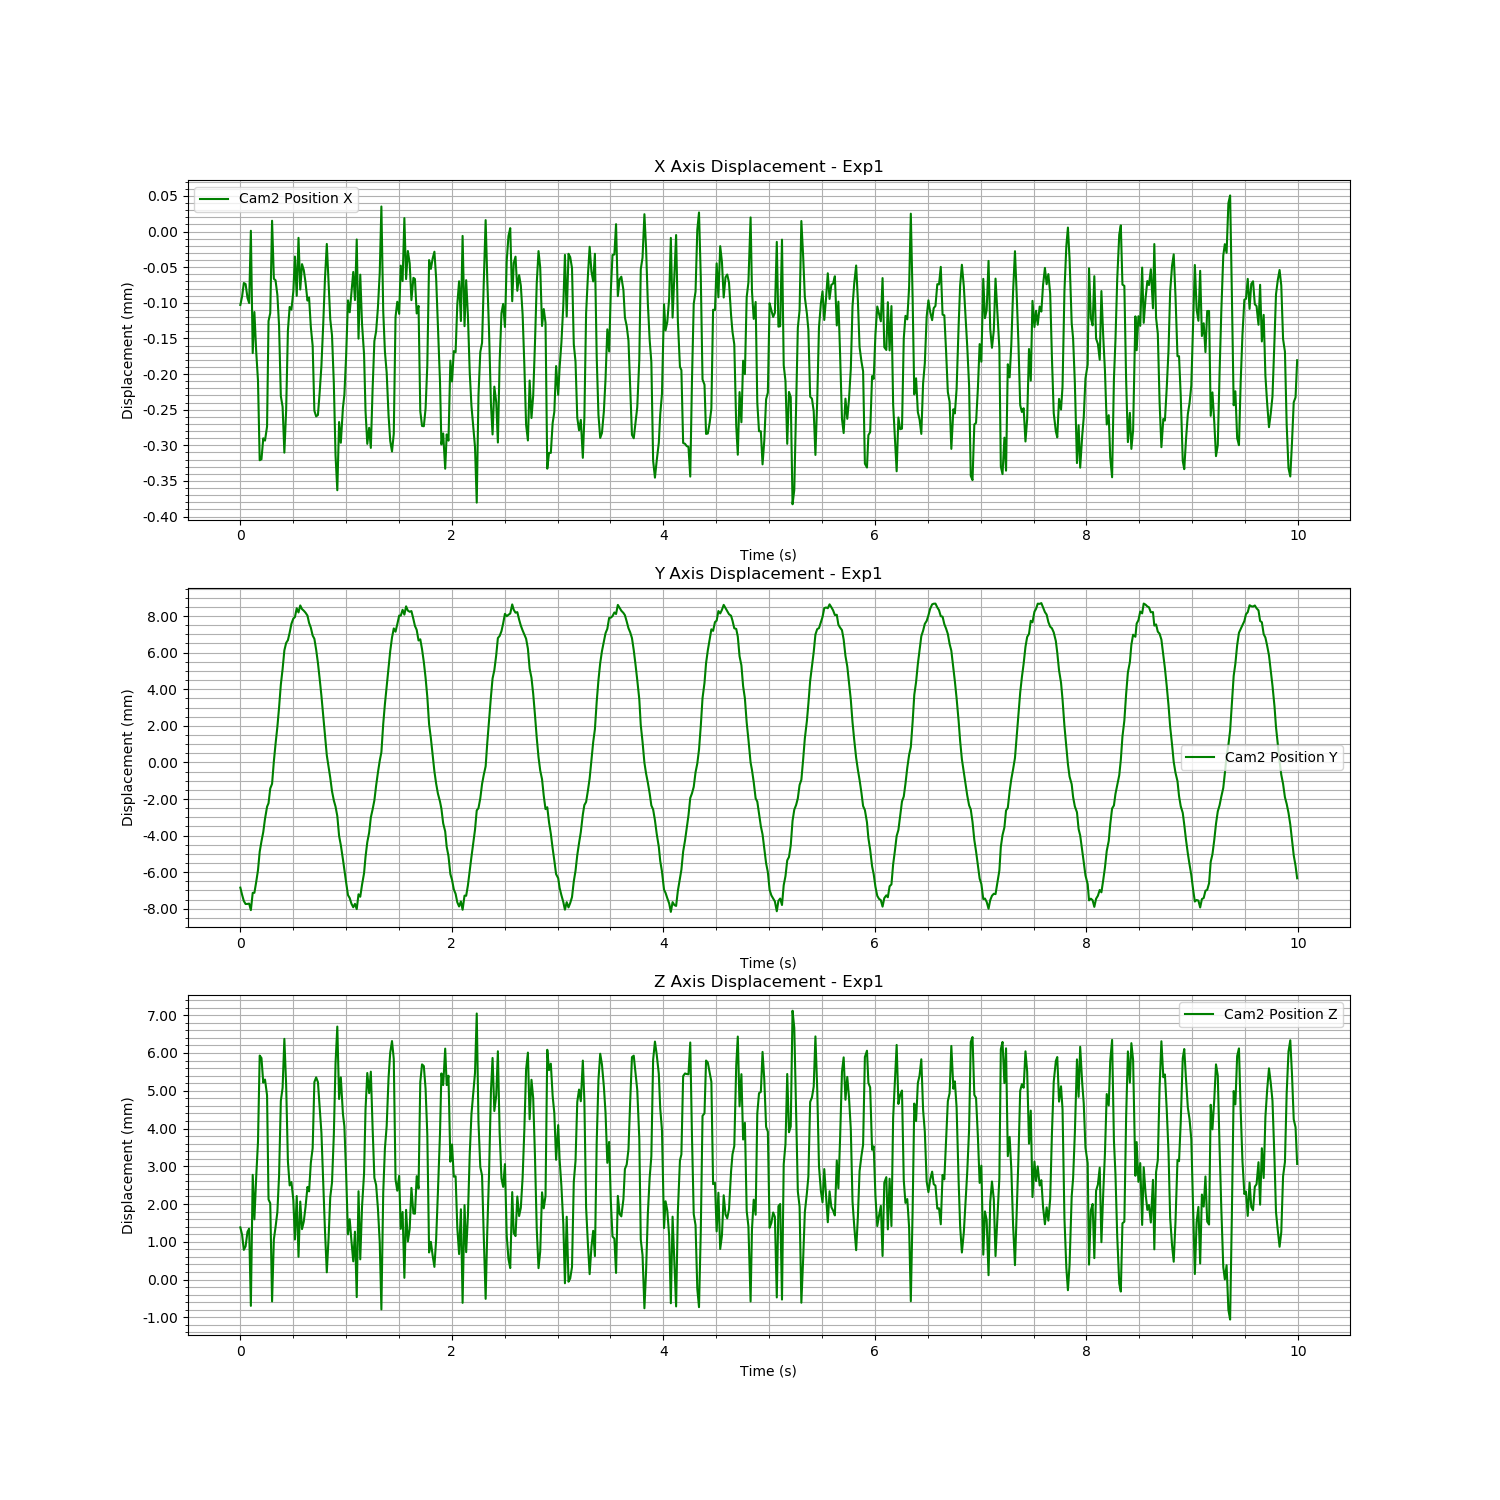

The file beside this chart, header and first rows:
Time (s), Cam2 Fiducial ID, Cam2 Position X, Cam2 Position Y, Cam2 Position Z, Cam2 Rotation X, Cam2 Rotation Y, Cam2 Rotation Z, Cam2 Rotation W
1726246185, 0, -0.0001031, -0.006844, 0.001381, 0.008212, 0.001339, 0.0007637, 1
1726246185, 0, -9.117353558420603e-05, -0.007235, 0.001186, 0.006622, 0.0001674, 0.0005559, 1
1726246185, 0, -7.227105246961734e-05, -0.007573, 0.0007855, 0.005481, 0.0008186, 0.0004388, 1
1726246185, 0, -7.363692671897268e-05, -0.007739, 0.0008807, -0.0004777, -0.0003837, 0.0001822, 1
1726246185, 0, -9.319545496855359e-05, -0.007734, 0.001266, -0.0007513, -0.0008455, 0.0001082, 1
1726246185, 0, -0.0001003, -0.007716, 0.001347, -0.003526, -0.001775, 1.4833931068451592e-05, 1
1726246185, 0, 1.0464937917583413e-06, -0.008074, -0.0006963, -0.003553, 0.007434, -0.0001352, 1
1726246185, 0, -0.0001706, -0.007128, 0.002773, -0.01022, -0.007287, -0.0002841, 0.9999
1726246185, 0, -0.0001129, -0.007126, 0.001595, -0.01214, 0.0002064, -0.000502, 0.9999
1726246185, 0, -0.0001681, -0.006536, 0.002711, -0.0141, -0.002064, -0.0003715, 0.9999
1726246185, 0, -0.0002092, -0.005892, 0.003646, -0.01607, -0.002728, 0.0002396, 0.9999
1726246185, 0, -0.0003209, -0.004882, 0.005932, -0.01421, -0.01141, 0.0005808, 0.9998
1726246185, 0, -0.0003195, -0.004315, 0.005867, -0.01466, -0.01054, 0.00072, 0.9998
1726246185, 0, -0.0002901, -0.003803, 0.005214, -0.01501, -0.005119, 0.000645, 0.9999
1726246185, 0, -0.0002934, -0.003086, 0.005298, -0.01317, -0.003458, 0.0009375, 0.9999
1726246185, 0, -0.0002735, -0.002424, 0.004879, -0.01527, -0.005984, 0.0008569, 0.9999
1726246185, 0, -0.0001257, -0.002233, 0.002122, -0.00775, -0.001994, 0.000664, 1
1726246185, 0, -0.0001145, -0.001426, 0.002022, -0.007361, -0.00367, 0.0004253, 1
1726246185, 0, 1.5098913944750008e-05, -0.001169, -0.0005788, -0.00196, 0.003124, 0.0004352, 1
1726246185, 0, -6.63164682331252e-05, 5.983296512575623e-05, 0.001064, -0.003409, -0.009758, 0.0003182, 0.9999
1726246185, 0, -6.845892027556917e-05, 0.001003, 0.001386, -0.002672, -0.004907, -0.0003004, 1
1726246185, 0, -8.892475755666066e-05, 0.001943, 0.001791, -0.005837, -0.002776, -0.0002531, 1
1726246185, 0, -0.0001323, 0.002994, 0.002744, -0.005754, -0.000173, 0.0003289, 1
1726246185, 0, -0.0002309, 0.004249, 0.004732, -0.00921, -0.005472, 0.000521, 0.9999
1726246185, 0, -0.0002459, 0.005102, 0.005079, -0.01062, -0.005545, 0.0006864, 0.9999
1726246185, 0, -0.0003103, 0.006124, 0.006374, -0.007756, -0.01277, 0.0009268, 0.9999
1726246185, 0, -0.0002508, 0.006529, 0.005158, -0.008755, -0.004607, 0.001082, 1
1726246185, 0, -0.0001387, 0.006682, 0.003124, -0.009064, -0.003662, 0.0004371, 1
1726246185, 0, -0.0001058, 0.00709, 0.002493, -0.005175, -0.002677, 0.0005687, 1
1726246185, 0, -0.0001096, 0.007574, 0.002582, -0.006737, -0.006368, 0.0003387, 1
1726246185, 0, -8.394266707844297e-05, 0.007862, 0.002105, -0.006173, -0.003029, 0.000377, 1
1726246185, 0, -3.514075769044403e-05, 0.007942, 0.00106, -0.002775, 0.0009957, 0.0003409, 1
1726246186, 0, -9.023109554048192e-05, 0.008424, 0.002212, -0.001042, -0.005342, 0.0004025, 1
1726246186, 0, -8.876329428539685e-06, 0.008195, 0.0006037, 0.0002141, 0.0007387, 0.0003272, 1
1726246186, 0, -8.137709461867465e-05, 0.008578, 0.002066, 0.001848, -0.00704, 0.0003809, 1
1726246186, 0, -4.574972273686729e-05, 0.00838, 0.001336, 0.003598, -0.002875, 0.0004653, 1
1726246186, 0, -5.4185242954722255e-05, 0.008291, 0.001538, 0.004588, -0.00456, 0.0005415, 1
1726246186, 0, -7.17258115148891e-05, 0.008182, 0.001925, 0.005721, -0.004858, 0.000558, 1
1726246186, 0, -9.695043916673827e-05, 0.008023, 0.002453, 0.00779, -0.00966, 0.0006579, 0.9999
1726246186, 0, -9.260536187151605e-05, 0.007625, 0.002335, 0.007935, -0.006878, 0.0008367, 0.9999
1726246186, 0, -0.0001339, 0.007363, 0.003094, 0.01209, -0.01104, 0.001155, 0.9999
1726246186, 0, -0.0001603, 0.006934, 0.003479, 0.01401, -0.006586, 0.001424, 0.9999
1726246186, 0, -0.0002514, 0.006758, 0.00523, 0.01435, -0.009069, 0.002048, 0.9999
1726246186, 0, -0.0002594, 0.006164, 0.005354, 0.01606, -0.0114, 0.001969, 0.9998
1726246186, 0, -0.0002574, 0.005436, 0.005229, 0.01765, -0.01035, 0.001826, 0.9998
1726246186, 0, -0.0002257, 0.004572, 0.004571, 0.01769, -0.009414, 0.001805, 0.9998
1726246186, 0, -0.0001883, 0.00364, 0.003888, 0.02198, -0.006949, 0.00187, 0.9997
1726246186, 0, -0.0001318, 0.002563, 0.002608, 0.02589, -0.008965, 0.001416, 0.9996
1726246186, 0, -6.673585094403036e-05, 0.001456, 0.001305, 0.02818, -0.006096, 0.001243, 0.9996
1726246186, 0, -1.7459375903852482e-05, 0.0003888, 0.0001921, 0.02617, -0.009215, 0.001631, 0.9996
1726246186, 0, -6.995888639877579e-05, -0.0002498, 0.001093, 0.0253, -0.0101, 0.001421, 0.9996
1726246186, 0, -0.0001231, -0.0008398, 0.002182, 0.02368, -0.01155, 0.001408, 0.9997
1726246186, 0, -0.0001457, -0.001576, 0.002571, 0.02303, -0.01124, 0.001565, 0.9997
1726246186, 0, -0.0002133, -0.002079, 0.003835, 0.02315, -0.01064, 0.002097, 0.9997
1726246186, 0, -0.0003142, -0.002413, 0.005725, 0.02148, -0.01307, 0.00258, 0.9997
1726246186, 0, -0.000363, -0.002932, 0.0067, 0.01789, -0.0151, 0.002043, 0.9997
1726246186, 0, -0.0002673, -0.004021, 0.004781, 0.01661, -0.003909, 0.002087, 0.9999
1726246186, 0, -0.0002964, -0.004522, 0.005354, 0.0152, -0.01438, 0.001915, 0.9998
1726246186, 0, -0.0002476, -0.005289, 0.004391, 0.01386, -0.006861, 0.00178, 0.9999
1726246186, 0, -0.0002291, -0.005872, 0.004059, 0.009984, -0.005935, 0.001498, 0.9999
... 540 more rows
